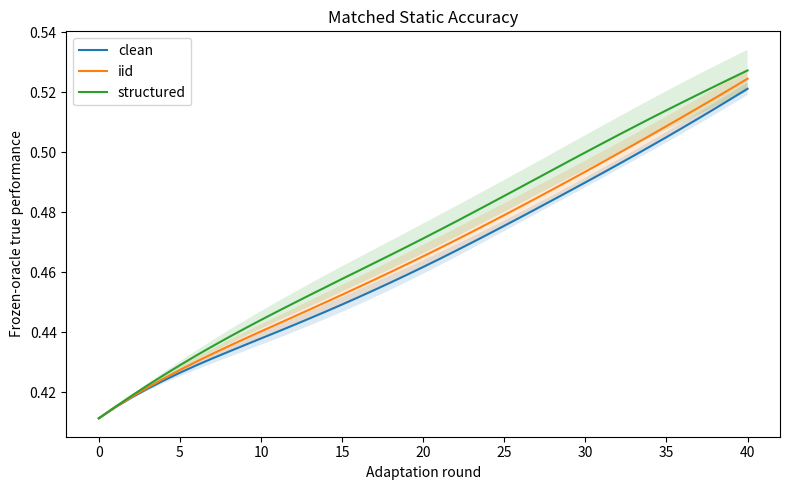
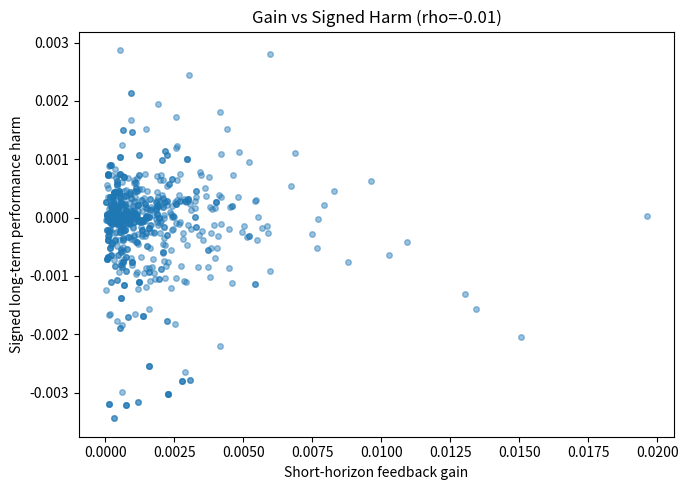
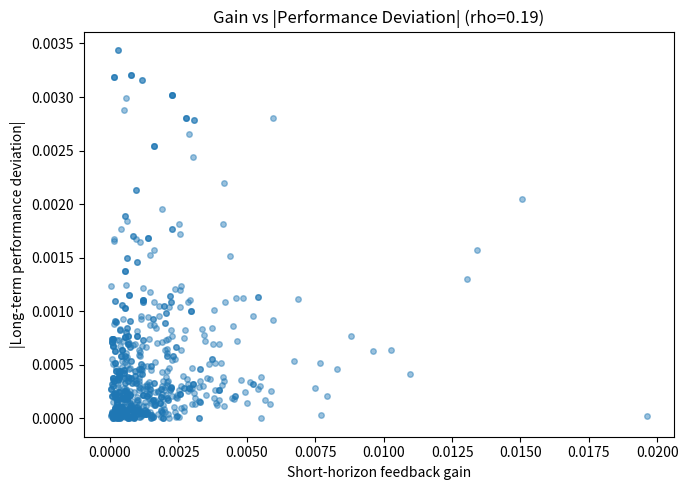
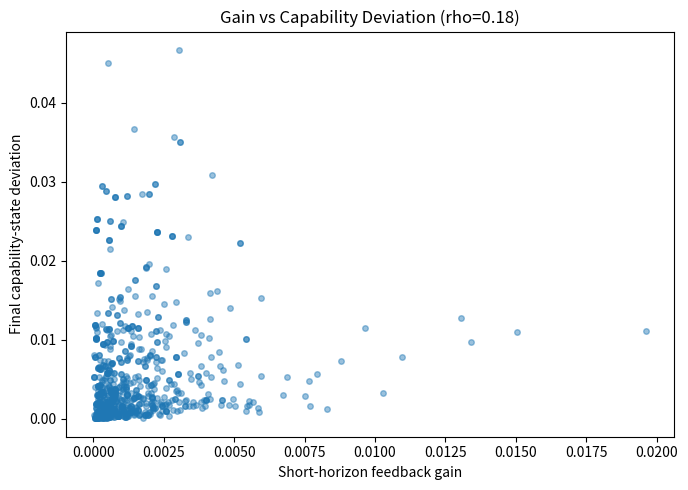
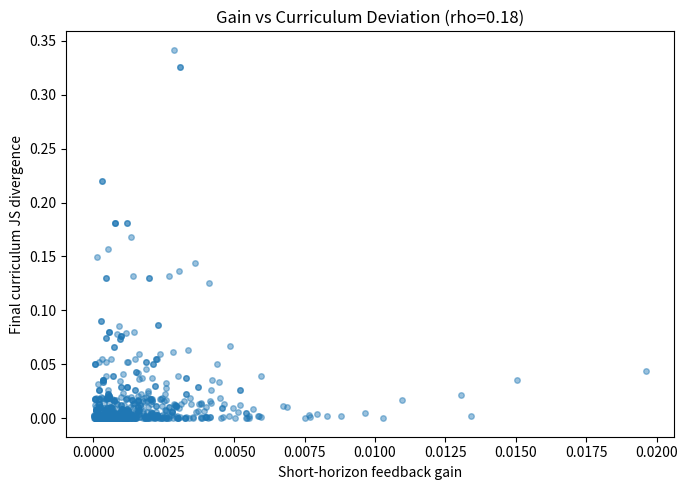

Reproduce these figures in Python, in order.
from dataclasses import dataclass
from pathlib import Path

import numpy as np
import matplotlib.pyplot as plt
from scipy.stats import spearmanr


# ============================================================
# CONFIG
# ============================================================

@dataclass
class Config:
    K: int = 8
    N: int = 40              # tasks per round; 4 flips = exactly 10%
    T: int = 40              # number of adaptation rounds
    tau: float = 0.15        # smoothness of success probability
    alpha: float = 2.0       # curriculum / selection strength
    beta: float = 0.05       # learner adaptation rate
    error_rate: float = 0.10
    exploration: float = 0.05


# ============================================================
# BASIC UTILITIES
# ============================================================

def sigmoid(x):
    return 1.0 / (1.0 + np.exp(-x))


def success_probs(capability, difficulty, tau):
    return sigmoid((capability - difficulty) / tau)


def reference_performance(capability, difficulty, tau):
    """
    Frozen reference distribution = uniform over all task families.

    This distribution NEVER enters the self-improvement loop.
    It is only used to measure true final capability.
    """
    return success_probs(
        capability,
        difficulty,
        tau,
    ).mean()


def js_divergence(p, q):
    """
    Jensen-Shannon divergence between two probability distributions.
    """
    eps = 1e-12

    p = np.asarray(p, dtype=float)
    q = np.asarray(q, dtype=float)

    p = np.clip(p, eps, None)
    q = np.clip(q, eps, None)

    p /= p.sum()
    q /= q.sum()

    m = 0.5 * (p + q)

    kl_pm = np.sum(p * np.log(p / m))
    kl_qm = np.sum(q * np.log(q / m))

    return 0.5 * (kl_pm + kl_qm)


# ============================================================
# COMMON RANDOM NUMBERS
# ============================================================

def make_random_stream(cfg, seed):
    """
    Pre-generate all randomness.

    Clean and corrupted trajectories use exactly the same random
    numbers. The ONLY intended difference is evaluator corruption.

    This gives us a paired counterfactual comparison.
    """
    rng = np.random.default_rng(seed)

    return {
        "task": rng.random((cfg.T, cfg.N)),
        "outcome": rng.random((cfg.T, cfg.N)),
        "flip": rng.random((cfg.T, cfg.N)),
    }


def sample_task_families(q, uniform_draws):
    """
    Sample categorical task-family IDs using pre-generated uniforms.
    """
    cdf = np.cumsum(q)

    ids = np.searchsorted(
        cdf,
        uniform_draws,
        side="right",
    )

    return np.clip(
        ids,
        0,
        len(q) - 1,
    )


# ============================================================
# EVALUATOR CORRUPTION
# ============================================================

def corrupt_iid(
    y_true,
    flip_randomness,
    cfg,
):
    """
    Flip exactly error_rate * N labels.

    For N=40 and error_rate=0.10:
        exactly 4 labels are flipped every round.
    """
    y_hat = y_true.copy()

    m = int(cfg.N * cfg.error_rate)

    idx = np.argsort(
        flip_randomness
    )[:m]

    y_hat[idx] = 1 - y_hat[idx]

    return y_hat


def corrupt_structured(
    y_true,
    task_ids,
    p_family,
    flip_randomness,
    cfg,
):
    """
    ORIGINAL structured corruption from v0.

    IMPORTANT:
    We intentionally keep this unchanged for this diagnostic run.

    It concentrates errors near the current capability frontier
    and prefers success -> failure errors.

    We already suspect this corruption accidentally helps the
    current curriculum. That is exactly why we are NOT using the
    matched-accuracy result as evidence yet.
    """
    y_hat = y_true.copy()

    m = int(cfg.N * cfg.error_rate)

    # Families with true success probability closest to 0.5.
    frontier_families = np.argsort(
        np.abs(p_family - 0.5)
    )[:3]

    is_frontier = np.isin(
        task_ids,
        frontier_families,
    )

    priority = flip_randomness.copy()

    # Prefer frontier examples.
    priority += (~is_frontier) * 10.0

    # Prefer true success -> reported failure.
    priority += (y_true == 0) * 3.0

    idx = np.argsort(priority)[:m]

    y_hat[idx] = 1 - y_hat[idx]

    return y_hat


# ============================================================
# CLOSED-LOOP UPDATE
# ============================================================

def estimate_family_success(
    task_ids,
    y_hat,
    K,
):
    """
    Estimate evaluator-reported success rate for each task family.

    Beta(1,1) smoothing prevents tiny/empty families from creating
    extreme estimates.
    """
    counts = np.bincount(
        task_ids,
        minlength=K,
    )

    successes = np.bincount(
        task_ids,
        weights=y_hat,
        minlength=K,
    )

    return (
        successes + 1.0
    ) / (
        counts + 2.0
    )


def update_curriculum(
    q,
    p_hat,
    cfg,
):
    """
    ORIGINAL v0 weakness-targeting curriculum.

    Lower estimated success => greater future task probability.

    We already discovered this does not perfectly align with the
    learner's true learning-value function.

    KEEPING IT UNCHANGED FOR THIS DIAGNOSTIC.
    """
    logits = (
        np.log(q + 1e-12)
        + cfg.alpha * (1.0 - p_hat)
    )

    logits -= logits.max()

    q_new = np.exp(logits)
    q_new /= q_new.sum()

    # Small uniform exploration prevents irreversible collapse.
    q_new = (
        (1.0 - cfg.exploration) * q_new
        + cfg.exploration
        * np.ones(cfg.K)
        / cfg.K
    )

    return q_new


def update_capability(
    capability,
    q_new,
    difficulty,
    cfg,
):
    """
    True learner dynamics.

    Learning is strongest near p=0.5:
        learning_value = 4 p (1-p)

    Very easy tasks and impossibly difficult tasks both provide
    less learning.
    """
    p = success_probs(
        capability,
        difficulty,
        cfg.tau,
    )

    learning_value = (
        4.0
        * p
        * (1.0 - p)
    )

    delta = (
        cfg.beta
        * q_new
        * learning_value
        * (1.0 - capability)
    )

    return np.clip(
        capability + delta,
        0.0,
        1.0,
    )


# ============================================================
# TRAJECTORY
# ============================================================

def run_trajectory(
    cfg,
    stream,
    evaluator="clean",
    impulse=None,
):
    """
    Run one complete adaptive trajectory.

    evaluator:
        "clean"
        "iid"
        "structured"
        "impulse"

    impulse:
        (round_index, task_index)

    For impulse mode, exactly ONE verdict is flipped over the
    entire 40-round trajectory.
    """
    difficulty = np.linspace(
        0.25,
        0.80,
        cfg.K,
    )

    capability = np.linspace(
        0.40,
        0.52,
        cfg.K,
    )

    q = np.ones(cfg.K) / cfg.K

    q_hist = [q.copy()]
    c_hist = [capability.copy()]

    perf_hist = [
        reference_performance(
            capability,
            difficulty,
            cfg.tau,
        )
    ]

    accuracy_hist = []

    for t in range(cfg.T):

        # ----------------------------------------------------
        # Sample tasks
        # ----------------------------------------------------

        task_ids = sample_task_families(
            q,
            stream["task"][t],
        )

        # ----------------------------------------------------
        # True underlying success probabilities
        # ----------------------------------------------------

        p_family = success_probs(
            capability,
            difficulty,
            cfg.tau,
        )

        p_tasks = p_family[task_ids]

        # ----------------------------------------------------
        # Generate true outcomes
        # ----------------------------------------------------

        y_true = (
            stream["outcome"][t]
            < p_tasks
        ).astype(int)

        # ----------------------------------------------------
        # Evaluator
        # ----------------------------------------------------

        if evaluator == "clean":

            y_hat = y_true.copy()

        elif evaluator == "iid":

            y_hat = corrupt_iid(
                y_true,
                stream["flip"][t],
                cfg,
            )

        elif evaluator == "structured":

            y_hat = corrupt_structured(
                y_true,
                task_ids,
                p_family,
                stream["flip"][t],
                cfg,
            )

        elif evaluator == "impulse":

            y_hat = y_true.copy()

            impulse_round, impulse_idx = impulse

            if t == impulse_round:

                y_hat[impulse_idx] = (
                    1 - y_hat[impulse_idx]
                )

        else:
            raise ValueError(
                f"Unknown evaluator: {evaluator}"
            )

        accuracy_hist.append(
            np.mean(
                y_hat == y_true
            )
        )

        # ----------------------------------------------------
        # Closed-loop curriculum update
        # ----------------------------------------------------

        p_hat = estimate_family_success(
            task_ids,
            y_hat,
            cfg.K,
        )

        q_new = update_curriculum(
            q,
            p_hat,
            cfg,
        )

        # ----------------------------------------------------
        # Learner update
        # ----------------------------------------------------

        capability_new = update_capability(
            capability,
            q_new,
            difficulty,
            cfg,
        )

        # ----------------------------------------------------
        # Advance state
        # ----------------------------------------------------

        q = q_new
        capability = capability_new

        q_hist.append(
            q.copy()
        )

        c_hist.append(
            capability.copy()
        )

        perf_hist.append(
            reference_performance(
                capability,
                difficulty,
                cfg.tau,
            )
        )

    return {
        "q": np.asarray(q_hist),
        "c": np.asarray(c_hist),
        "perf": np.asarray(perf_hist),
        "accuracy": np.asarray(accuracy_hist),
    }


# ============================================================
# EXPERIMENT 1
#
# SAME ACCURACY, DIFFERENT FUTURES
#
# NOTE:
# We treat this as a sanity diagnostic only in v0, because we
# already discovered evaluator noise currently improves learning.
# ============================================================

def experiment_matched_accuracy(
    cfg,
    num_seeds=50,
):
    modes = [
        "clean",
        "iid",
        "structured",
    ]

    perf = {
        mode: []
        for mode in modes
    }

    accuracies = {
        mode: []
        for mode in modes
    }

    for seed in range(num_seeds):

        stream = make_random_stream(
            cfg,
            seed,
        )

        for mode in modes:

            result = run_trajectory(
                cfg,
                stream,
                evaluator=mode,
            )

            perf[mode].append(
                result["perf"]
            )

            accuracies[mode].append(
                result["accuracy"].mean()
            )

    for mode in modes:

        perf[mode] = np.asarray(
            perf[mode]
        )

    print()
    print(
        "===== MATCHED ACCURACY ====="
    )

    for mode in modes:

        mean_acc = np.mean(
            accuracies[mode]
        )

        final_perf = (
            perf[mode][:, -1]
        )

        print(
            f"{mode:12s} "
            f"accuracy={mean_acc:.3f} "
            f"final_true_perf="
            f"{final_perf.mean():.4f} "
            f"+/- {final_perf.std():.4f}"
        )

    clean_final = (
        perf["clean"][:, -1]
    )

    iid_harm = (
        clean_final
        - perf["iid"][:, -1]
    )

    structured_harm = (
        clean_final
        - perf["structured"][:, -1]
    )

    print()

    print(
        "IID mean signed harm:",
        iid_harm.mean(),
    )

    print(
        "Structured mean signed harm:",
        structured_harm.mean(),
    )

    print(
        "IID mean absolute deviation:",
        np.mean(
            np.abs(iid_harm)
        ),
    )

    print(
        "Structured mean absolute deviation:",
        np.mean(
            np.abs(structured_harm)
        ),
    )

    # --------------------------------------------------------
    # Plot
    # --------------------------------------------------------

    rounds = np.arange(
        cfg.T + 1
    )

    plt.figure(
        figsize=(8, 5)
    )

    for mode in modes:

        mean = (
            perf[mode]
            .mean(axis=0)
        )

        std = (
            perf[mode]
            .std(axis=0)
        )

        plt.plot(
            rounds,
            mean,
            label=mode,
        )

        plt.fill_between(
            rounds,
            mean - std,
            mean + std,
            alpha=0.15,
        )

    plt.xlabel(
        "Adaptation round"
    )

    plt.ylabel(
        "Frozen-oracle true performance"
    )

    plt.title(
        "Matched Static Accuracy"
    )

    plt.legend()
    plt.tight_layout()

    Path(
        "results"
    ).mkdir(
        exist_ok=True
    )

    plt.savefig(
        "results/matched_accuracy.png",
        dpi=180,
    )

    plt.close()


# ============================================================
# IMPULSE METRICS
# ============================================================

def compute_short_gain(
    clean,
    perturbed,
    t0,
    horizons=(1, 2, 3),
):
    """
    Short-term deviation produced by one evaluator mistake.

    For now we only use curriculum JS divergence.

    Later we can test richer gain definitions.
    """
    gain = 0.0

    for h in horizons:

        gain += js_divergence(
            clean["q"][t0 + h],
            perturbed["q"][t0 + h],
        )

    return gain


def compute_final_metrics(
    clean,
    perturbed,
    cfg,
):
    """
    IMPORTANT:

    We now separate:

    1. signed performance harm
    2. absolute performance deviation
    3. final capability-state deviation
    4. final curriculum deviation

    Stability is primarily about deviation magnitude,
    not whether the deviation happens to be beneficial.
    """

    signed_harm = (
        clean["perf"][-1]
        - perturbed["perf"][-1]
    )

    abs_harm = abs(
        signed_harm
    )

    capability_dev = (
        np.linalg.norm(
            clean["c"][-1]
            - perturbed["c"][-1]
        )
        / np.sqrt(cfg.K)
    )

    curriculum_dev = (
        js_divergence(
            clean["q"][-1],
            perturbed["q"][-1],
        )
    )

    return {
        "signed_harm": signed_harm,
        "abs_harm": abs_harm,
        "capability_dev": capability_dev,
        "curriculum_dev": curriculum_dev,
    }


# ============================================================
# EXPERIMENT 2
#
# SINGLE-ERROR IMPULSE
#
# KEY QUESTION:
#
# Does short-run sensitivity predict long-run DEVIATION?
# ============================================================

def experiment_impulse(cfg):
    gains = []

    signed_harms = []
    abs_harms = []

    capability_devs = []
    curriculum_devs = []

    impulse_rounds = [
        5,
        8,
        12,
        16,
        20,
    ]

    # 40 seeds
    # x 5 impulse rounds
    # x 4 verdict positions
    #
    # = 800 counterfactual interventions

    for seed in range(40):

        stream = make_random_stream(
            cfg,
            10_000 + seed,
        )

        clean = run_trajectory(
            cfg,
            stream,
            evaluator="clean",
        )

        for t0 in impulse_rounds:

            for idx in [
                0,
                7,
                18,
                31,
            ]:

                perturbed = run_trajectory(
                    cfg,
                    stream,
                    evaluator="impulse",
                    impulse=(
                        t0,
                        idx,
                    ),
                )

                # ------------------------------------------------
                # Short-horizon response
                # ------------------------------------------------

                gain = compute_short_gain(
                    clean,
                    perturbed,
                    t0,
                )

                # ------------------------------------------------
                # Long-horizon outcomes
                # ------------------------------------------------

                metrics = (
                    compute_final_metrics(
                        clean,
                        perturbed,
                        cfg,
                    )
                )

                gains.append(
                    gain
                )

                signed_harms.append(
                    metrics[
                        "signed_harm"
                    ]
                )

                abs_harms.append(
                    metrics[
                        "abs_harm"
                    ]
                )

                capability_devs.append(
                    metrics[
                        "capability_dev"
                    ]
                )

                curriculum_devs.append(
                    metrics[
                        "curriculum_dev"
                    ]
                )

    # --------------------------------------------------------
    # Convert to arrays
    # --------------------------------------------------------

    gains = np.asarray(
        gains
    )

    signed_harms = np.asarray(
        signed_harms
    )

    abs_harms = np.asarray(
        abs_harms
    )

    capability_devs = np.asarray(
        capability_devs
    )

    curriculum_devs = np.asarray(
        curriculum_devs
    )

    # --------------------------------------------------------
    # Correlations
    # --------------------------------------------------------

    rho_signed, p_signed = (
        spearmanr(
            gains,
            signed_harms,
        )
    )

    rho_abs, p_abs = (
        spearmanr(
            gains,
            abs_harms,
        )
    )

    rho_cap, p_cap = (
        spearmanr(
            gains,
            capability_devs,
        )
    )

    rho_q, p_q = (
        spearmanr(
            gains,
            curriculum_devs,
        )
    )

    print()
    print(
        "===== IMPULSE EXPERIMENT ====="
    )

    print(
        "Number of interventions:",
        len(gains),
    )

    print()

    print(
        f"rho(gain, signed harm) = "
        f"{rho_signed:.3f}, "
        f"p={p_signed:.3e}"
    )

    print(
        f"rho(gain, |harm|) = "
        f"{rho_abs:.3f}, "
        f"p={p_abs:.3e}"
    )

    print(
        f"rho(gain, final capability deviation) = "
        f"{rho_cap:.3f}, "
        f"p={p_cap:.3e}"
    )

    print(
        f"rho(gain, final curriculum deviation) = "
        f"{rho_q:.3f}, "
        f"p={p_q:.3e}"
    )

    print()

    print(
        "Mean signed long-term harm:",
        signed_harms.mean(),
    )

    print(
        "Mean |long-term harm|:",
        abs_harms.mean(),
    )

    print(
        "Mean final capability deviation:",
        capability_devs.mean(),
    )

    print(
        "Mean final curriculum deviation:",
        curriculum_devs.mean(),
    )

    print()

    print(
        "Fraction of interventions harmful:",
        np.mean(
            signed_harms > 0
        ),
    )

    print(
        "Fraction of interventions beneficial:",
        np.mean(
            signed_harms < 0
        ),
    )

    # --------------------------------------------------------
    # Plots
    # --------------------------------------------------------

    Path(
        "results"
    ).mkdir(
        exist_ok=True
    )

    # 1. signed harm

    plt.figure(
        figsize=(7, 5)
    )

    plt.scatter(
        gains,
        signed_harms,
        s=16,
        alpha=0.45,
    )

    plt.xlabel(
        "Short-horizon feedback gain"
    )

    plt.ylabel(
        "Signed long-term performance harm"
    )

    plt.title(
        f"Gain vs Signed Harm "
        f"(rho={rho_signed:.2f})"
    )

    plt.tight_layout()

    plt.savefig(
        "results/gain_vs_signed_harm.png",
        dpi=180,
    )

    plt.close()

    # 2. absolute harm

    plt.figure(
        figsize=(7, 5)
    )

    plt.scatter(
        gains,
        abs_harms,
        s=16,
        alpha=0.45,
    )

    plt.xlabel(
        "Short-horizon feedback gain"
    )

    plt.ylabel(
        "|Long-term performance deviation|"
    )

    plt.title(
        f"Gain vs |Performance Deviation| "
        f"(rho={rho_abs:.2f})"
    )

    plt.tight_layout()

    plt.savefig(
        "results/gain_vs_abs_harm.png",
        dpi=180,
    )

    plt.close()

    # 3. capability deviation

    plt.figure(
        figsize=(7, 5)
    )

    plt.scatter(
        gains,
        capability_devs,
        s=16,
        alpha=0.45,
    )

    plt.xlabel(
        "Short-horizon feedback gain"
    )

    plt.ylabel(
        "Final capability-state deviation"
    )

    plt.title(
        f"Gain vs Capability Deviation "
        f"(rho={rho_cap:.2f})"
    )

    plt.tight_layout()

    plt.savefig(
        "results/gain_vs_capability_dev.png",
        dpi=180,
    )

    plt.close()

    # 4. curriculum deviation

    plt.figure(
        figsize=(7, 5)
    )

    plt.scatter(
        gains,
        curriculum_devs,
        s=16,
        alpha=0.45,
    )

    plt.xlabel(
        "Short-horizon feedback gain"
    )

    plt.ylabel(
        "Final curriculum JS divergence"
    )

    plt.title(
        f"Gain vs Curriculum Deviation "
        f"(rho={rho_q:.2f})"
    )

    plt.tight_layout()

    plt.savefig(
        "results/gain_vs_curriculum_dev.png",
        dpi=180,
    )

    plt.close()

    return {
        "rho_signed": rho_signed,
        "rho_abs": rho_abs,
        "rho_cap": rho_cap,
        "rho_q": rho_q,
    }


# ============================================================
# MAIN
# ============================================================

def main():
    cfg = Config()

    print(cfg)

    experiment_matched_accuracy(
        cfg
    )

    results = experiment_impulse(
        cfg
    )

    print()
    print(
        "===== DIAGNOSTIC INTERPRETATION ====="
    )

    print()

    print(
        "Do NOT use rho(gain, signed harm) "
        "as the main stability test."
    )

    print(
        "The important quantities are:"
    )

    print(
        "  1. rho(gain, |harm|)"
    )

    print(
        "  2. rho(gain, capability deviation)"
    )

    print(
        "  3. rho(gain, curriculum deviation)"
    )

    print()

    strongest = max(
        results["rho_abs"],
        results["rho_cap"],
        results["rho_q"],
    )

    if strongest >= 0.5:

        print(
            "GREEN:"
        )

        print(
            "Short-horizon sensitivity has "
            "substantial predictive signal "
            "for long-horizon deviation."
        )

        print(
            "Next step: fix the curriculum-objective "
            "mismatch and test held-out alpha/beta."
        )

    elif strongest >= 0.25:

        print(
            "YELLOW:"
        )

        print(
            "There is some predictive signal, "
            "but it is not yet convincing."
        )

        print(
            "Next step: fix the simulator dynamics "
            "before drawing conclusions."
        )

    else:

        print(
            "RED FOR THIS V0 SYSTEM:"
        )

        print(
            "The current short-horizon gain "
            "does not predict long-horizon deviation."
        )

        print(
            "This does NOT yet falsify the research idea, "
            "because the v0 curriculum and learner objectives "
            "are known to be misaligned."
        )


if __name__ == "__main__":
    main()
